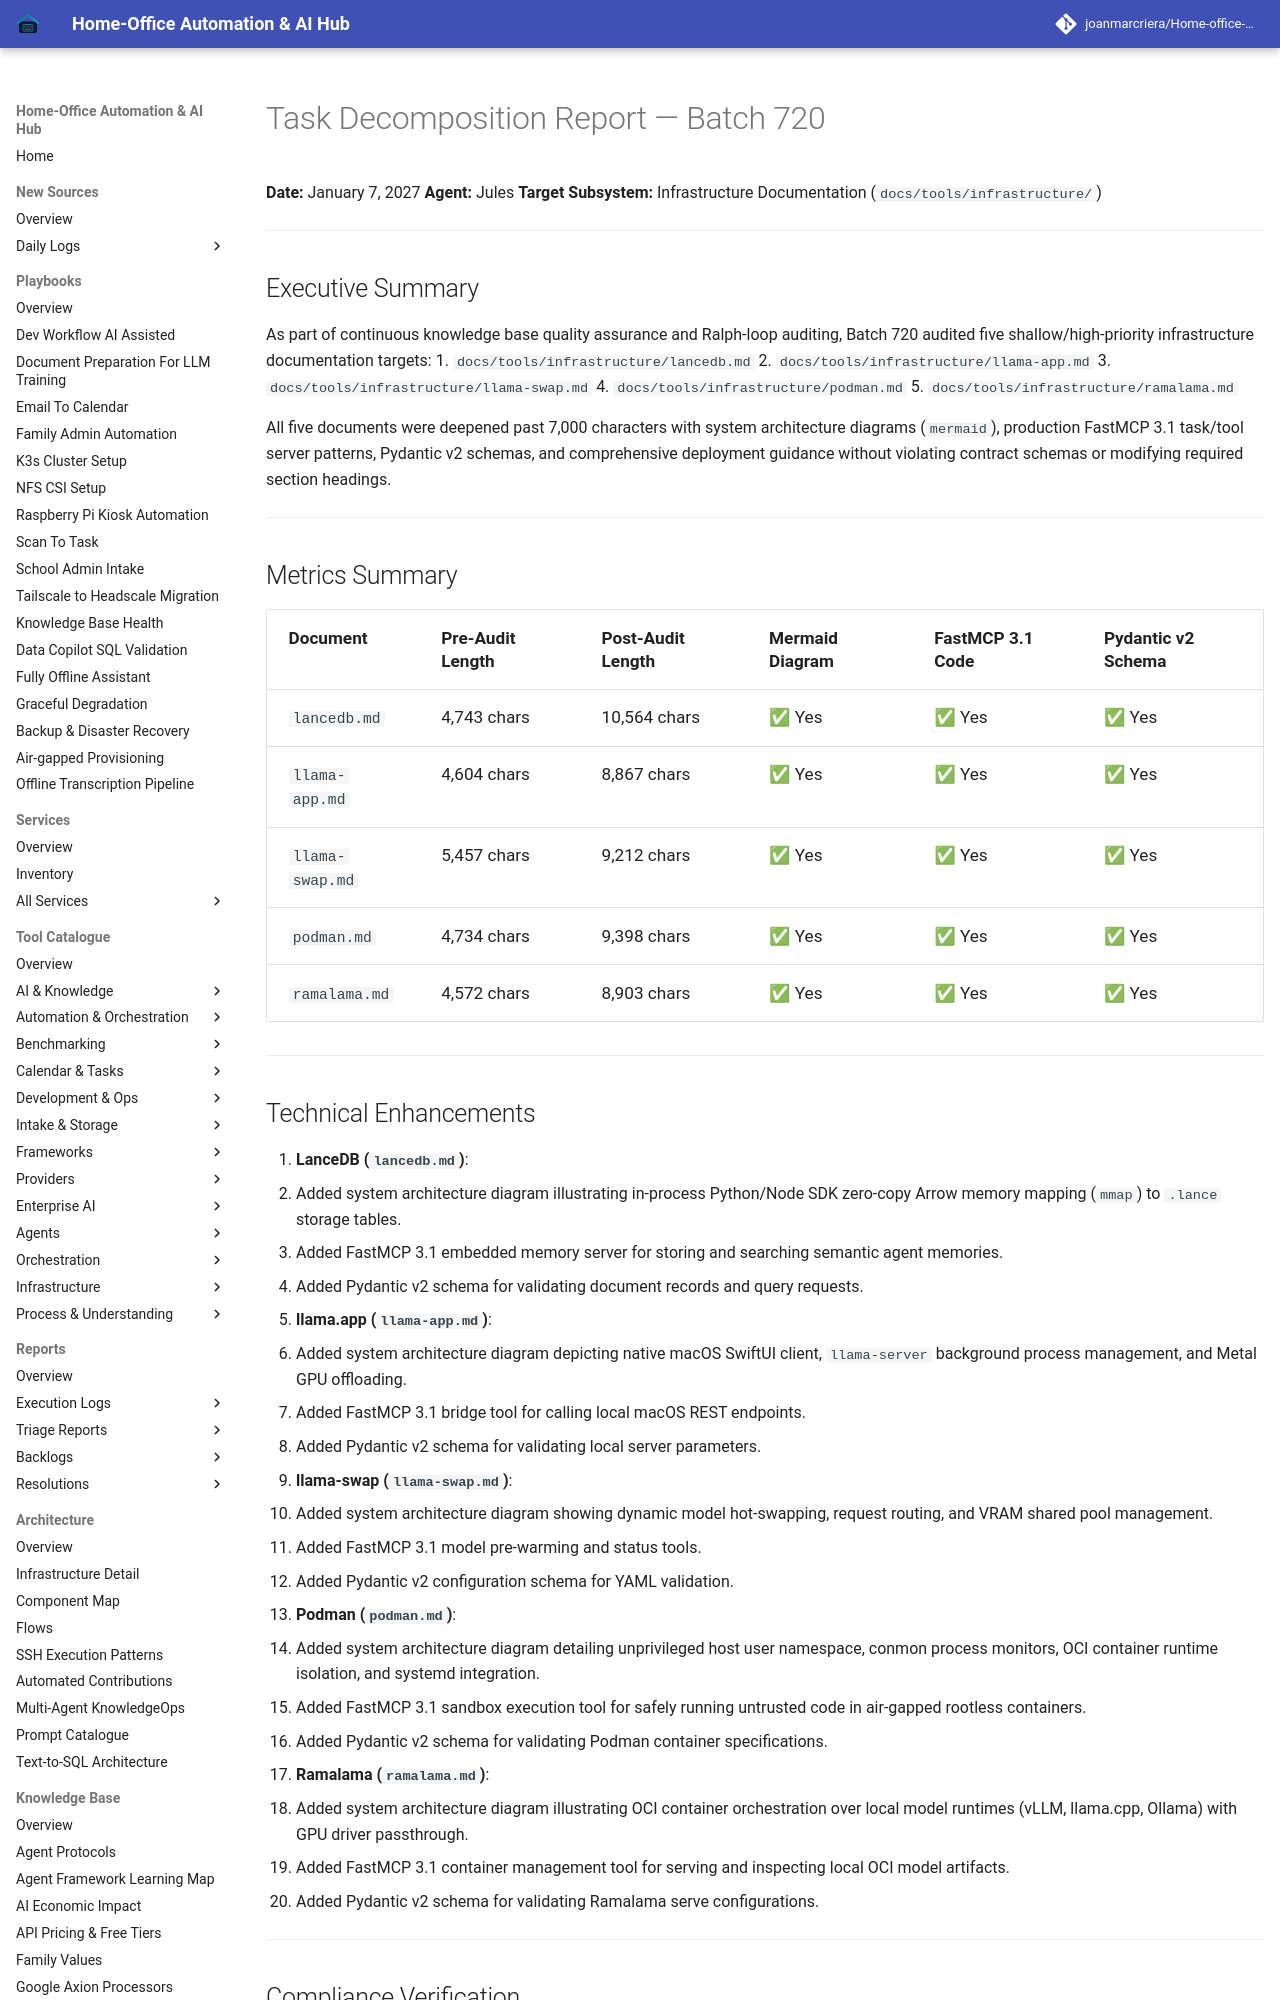

repository: joanmarcriera/Home-office-automations · page: reports/task-decomposition-batch-720/index.html · generator: mkdocs

# Task Decomposition Report — Batch 720

**Date:** January 7, 2027
**Agent:** Jules
**Target Subsystem:** Infrastructure Documentation (`docs/tools/infrastructure/`)

---

## Executive Summary

As part of continuous knowledge base quality assurance and Ralph-loop auditing, Batch 720 audited five shallow/high-priority infrastructure documentation targets:
1. `docs/tools/infrastructure/lancedb.md`
2. `docs/tools/infrastructure/llama-app.md`
3. `docs/tools/infrastructure/llama-swap.md`
4. `docs/tools/infrastructure/podman.md`
5. `docs/tools/infrastructure/ramalama.md`

All five documents were deepened past 7,000 characters with system architecture diagrams (`mermaid`), production FastMCP 3.1 task/tool server patterns, Pydantic v2 schemas, and comprehensive deployment guidance without violating contract schemas or modifying required section headings.

---

## Metrics Summary

| Document | Pre-Audit Length | Post-Audit Length | Mermaid Diagram | FastMCP 3.1 Code | Pydantic v2 Schema |
| :--- | :--- | :--- | :--- | :--- | :--- |
| `lancedb.md` | 4,743 chars | 10,564 chars | ✅ Yes | ✅ Yes | ✅ Yes |
| `llama-app.md` | 4,604 chars | 8,867 chars | ✅ Yes | ✅ Yes | ✅ Yes |
| `llama-swap.md` | 5,457 chars | 9,212 chars | ✅ Yes | ✅ Yes | ✅ Yes |
| `podman.md` | 4,734 chars | 9,398 chars | ✅ Yes | ✅ Yes | ✅ Yes |
| `ramalama.md` | 4,572 chars | 8,903 chars | ✅ Yes | ✅ Yes | ✅ Yes |

---
